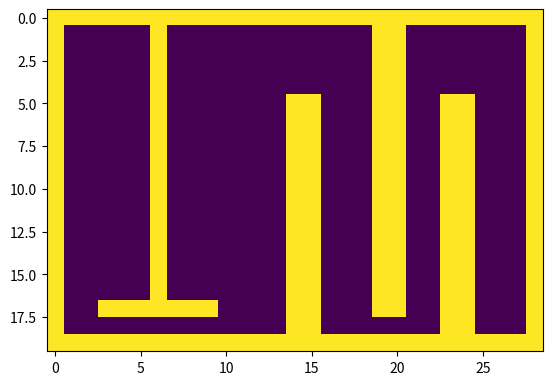

Write the Python code that produced this figure.
"""
Get astar running...
"""

import numpy as np
import matplotlib.pyplot as plt; plt.ion()

field = [
    '#############################',
    '#   S #            ##       #',
    '#     #            ##       #',
    '#     #            ##       #',
    '#     #            ##       #',
    '#     #       ##   ##  ##   #',
    '#     #       ##   ##  ##   #',
    '#     #       ##   ##  ##   #',
    '#     #       ##   ##  ##   #',
    '#     #       ##   ##  ##   #',
    '#     #       ##   ##  ##   #',
    '#     #       ##   ##  ##   #',
    '#     #       ##   ##  ##   #',
    '#     #       ##   ##  ##   #',
    '#     #       ##   ##  ##   #',
    '#     #       ##   ##  ##   #',
    '#     #       ##   ##  ## X #',
    '#  #######    ##   ##  ##   #',
    '#             ##       ##   #',
    '#############################',
]

def find_char(field, char):
    start_row = ([char in row for row in field]).index(True)
    start_column = field[start_row].index(char)
    return (start_row, start_column)

start = find_char(field, 'S')
target = find_char(field, 'X')

plt.imshow(np.array([[c == '#' for c in row] for row in field], dtype=int))

def h(node):
    # Manhattan heuristic
    return abs(target[1] - node[1]) + abs(target[0] - node[0])

def find_neighbors(pos):
    found = []
    for d in ((1, 0), (-1, 0), (0, 1), (0, -1)):
        ind = tuple(np.array(pos) + np.array(d))
        if field[ind[0]][ind[1]] != "#":
            found.append(tuple(np.array(d) + np.array(pos)))
    return found

visited = []
queue = {start: 0 + h(start)}  # node: f-value
while True:
    # pick a node to move forward! this sorts the queue dict by value
    node = sorted(queue, key=queue.get)[0]
    f = queue.pop(node)

    # see if we're finished
    if node == target:
        print(f"Got there in {f} steps")
        break

    # find the neighbors and update their f values
    neighbors = find_neighbors(node)
    g = f - h(node)  # path taken so far
    for n_ in neighbors:
        if n_ in visited:
            continue
        queue[n_] = g + 1 + h(n_)
        visited.append(n_)
